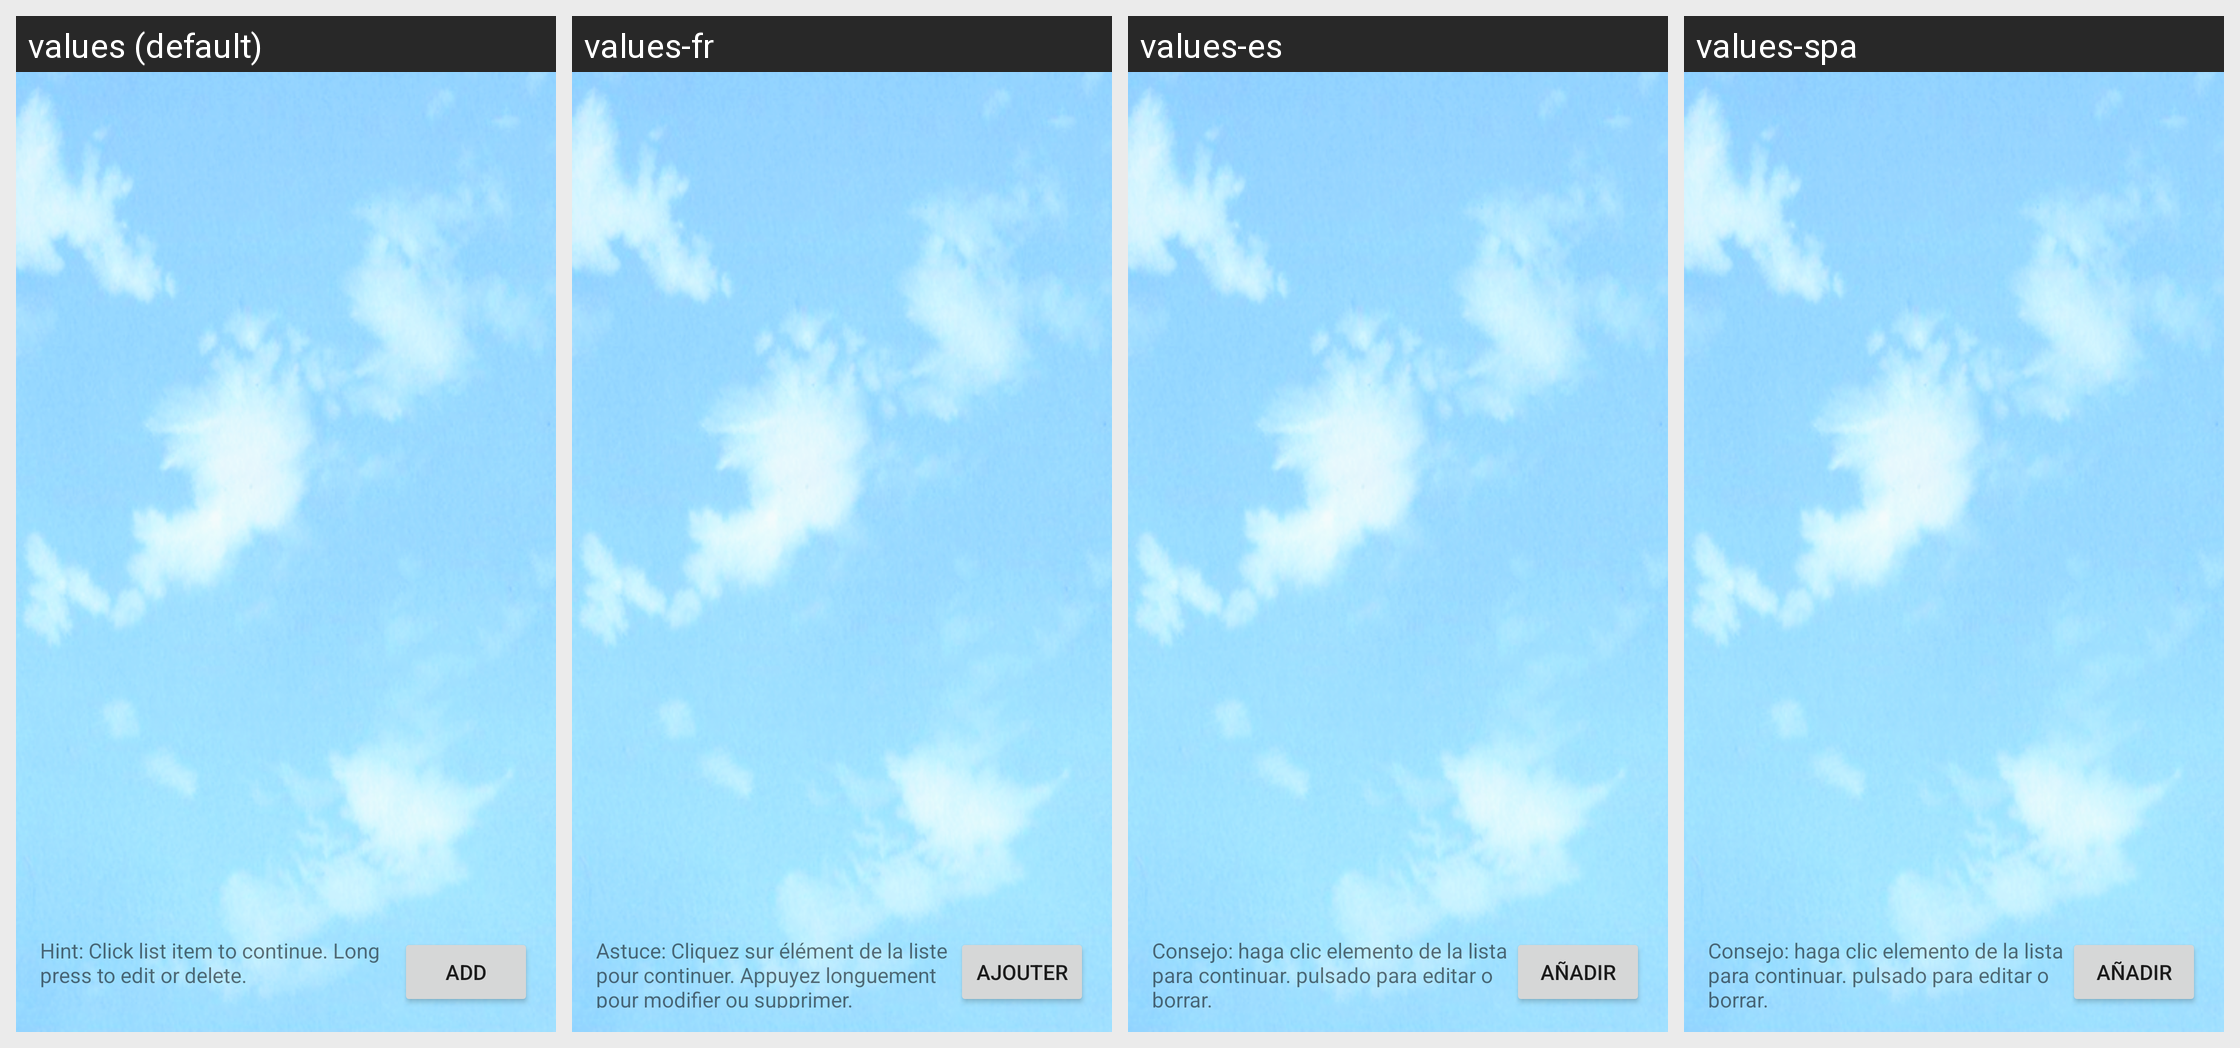

This grid shows one Android layout under several languages. Give, for every string resource on the screen, its name, the default text and each shown locale's text.
Android screen res/layout/activity_skytrain_list.xml rendered under 4 locales, left to right: values (default), values-fr, values-es, values-spa. Device: Nexus 5 (rendered at 1080×1920; each locale shown at half size, 540×960, under a caption strip naming it); theme AppTheme.
Strings drawn on this screen, with the default value and each locale's value (text and hints the layout hard-codes, and strings that could not be matched under every locale, appear in the picture but are not listed):

skytrain_list_hint_click_list_item_to_continue_nlong_press_to_edit_or_delete
  values: Hint: Click list item to continue. Long press to edit or delete.
  values-fr: Astuce: Cliquez sur élément de la liste pour continuer. Appuyez longuement pour modifier ou supprimer.
  values-es: Consejo: haga clic elemento de la lista para continuar. pulsado para editar o borrar.
  values-spa: Consejo: haga clic elemento de la lista para continuar. pulsado para editar o borrar.

label_add
  values: ADD
  values-fr: AJOUTER
  values-es: AÑADIR
  values-spa: AÑADIR
